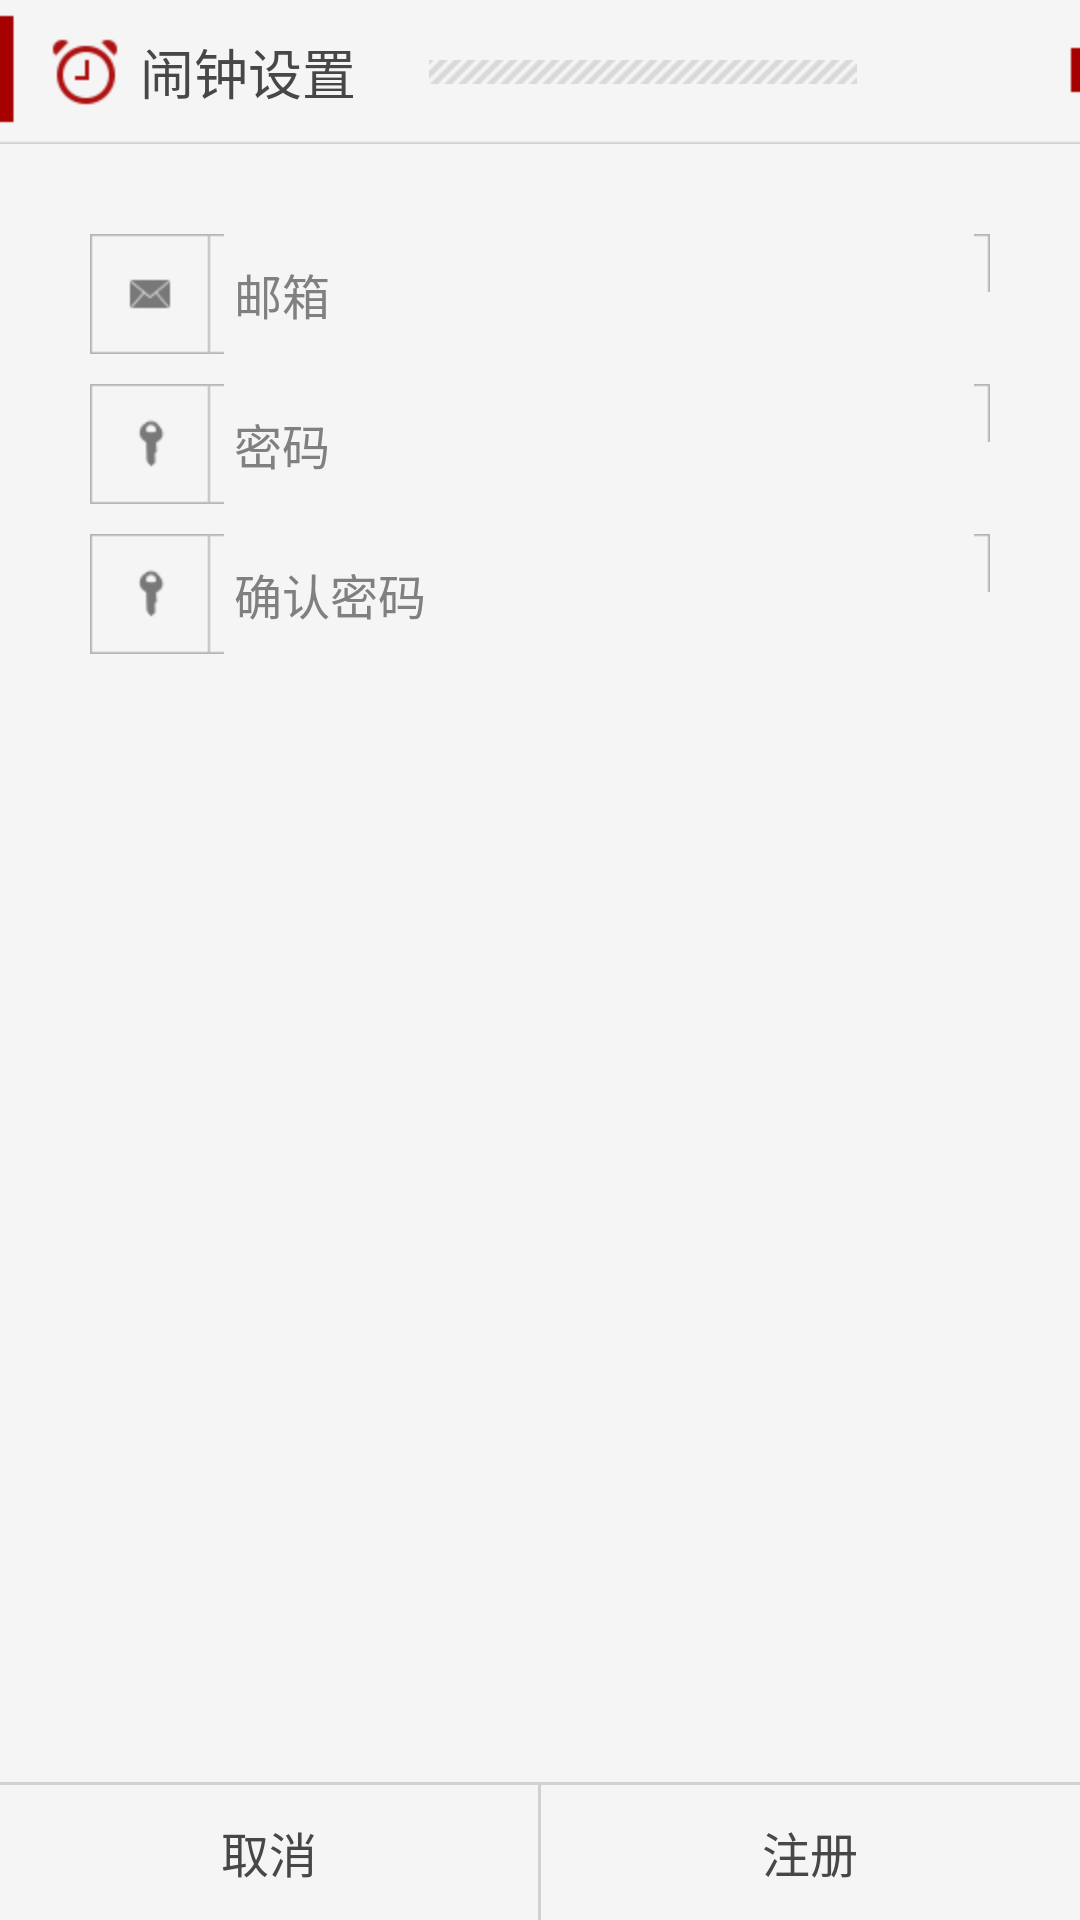

This screen was rendered from an Android layout file. Write that file and the resources it references.
<!-- AndroidManifest.xml: application theme AppTheme -->
<!-- res/layout/register_layout.xml -->
<?xml version="1.0" encoding="utf-8"?>
<RelativeLayout xmlns:android="http://schemas.android.com/apk/res/android"
    android:layout_width="match_parent"
    android:layout_height="match_parent"
    android:background="@color/news_color" >
    <include
        android:id="@id/titlebar"
        layout="@layout/news_title_view" />
    <LinearLayout
        android:id="@+id/post"
        android:layout_width="fill_parent"
        android:layout_height="wrap_content"
        android:layout_below="@id/titlebar"
        android:layout_marginLeft="30dip"
        android:layout_marginRight="30dip"
        android:layout_marginTop="30dip"
        android:background="@drawable/login_bg"
        android:gravity="center_vertical" >
        <ImageView
            android:layout_width="wrap_content"
            android:layout_height="wrap_content"
            android:layout_marginLeft="10dip"
            android:contentDescription="@string/empty"
            android:src="@drawable/login_email" />
        <EditText
            android:id="@+id/postView"
            android:layout_width="match_parent"
            android:layout_height="match_parent"
            android:layout_marginLeft="18dip"
            android:background="@android:color/transparent"
            android:hint="@string/email"
            android:singleLine="true"
            android:inputType="textEmailAddress"
            android:textColor="@color/news_font_color"
            android:textSize="16sp" />
    </LinearLayout>
    <LinearLayout
        android:id="@+id/pass"
        android:layout_width="fill_parent"
        android:layout_height="wrap_content"
        android:layout_below="@+id/post"
        android:layout_marginLeft="30dip"
        android:layout_marginRight="30dip"
        android:layout_marginTop="10dip"
        android:background="@drawable/login_bg"
        android:gravity="center_vertical" >
        <ImageView
            android:layout_width="wrap_content"
            android:layout_height="wrap_content"
            android:layout_marginLeft="10dip"
            android:contentDescription="@string/empty"
            android:src="@drawable/login_key" />
        <EditText
            android:id="@+id/passView"
            android:layout_width="match_parent"
            android:layout_height="match_parent"
            android:layout_marginLeft="18dip"
            android:background="@android:color/transparent"
            android:hint="@string/password"
            android:inputType="textPassword"
            android:singleLine="true"
            android:textColor="@color/news_font_color"
            android:textSize="16sp" />
    </LinearLayout>
    <LinearLayout
        android:layout_width="fill_parent"
        android:layout_height="wrap_content"
        android:layout_below="@+id/pass"
        android:layout_marginLeft="30dip"
        android:layout_marginRight="30dip"
        android:layout_marginTop="10dip"
        android:background="@drawable/login_bg"
        android:gravity="center_vertical" >
        <ImageView
            android:layout_width="wrap_content"
            android:layout_height="wrap_content"
            android:layout_marginLeft="10dip"
            android:contentDescription="@string/empty"
            android:src="@drawable/login_key" />
        <EditText
            android:id="@+id/rePassView"
            android:layout_width="match_parent"
            android:layout_height="match_parent"
            android:layout_marginLeft="18dip"
            android:background="@android:color/transparent"
            android:hint="@string/confirm_password"
            android:inputType="textPassword"
            android:singleLine="true"
            android:textColor="@color/news_font_color"
            android:textSize="16sp" />
    </LinearLayout>
    <LinearLayout
        android:id="@id/toolbar"
        android:layout_width="match_parent"
        android:layout_height="45dip"
        android:layout_alignParentBottom="true"
        android:background="@color/news_color"
        android:orientation="horizontal" >
        <TextView
            android:id="@+id/cancel"
            android:layout_width="0dip"
            android:layout_height="fill_parent"
            android:layout_weight="1"
            android:background="@drawable/list_item_selector"
            android:gravity="center"
            android:singleLine="true"
            android:text="@string/cancel"
            android:textColor="@color/news_font_color"
            android:textSize="16sp" />
        <View
            android:layout_width="1dip"
            android:layout_height="fill_parent"
            android:background="#d1d1d1" />
        <TextView
            android:id="@+id/register"
            android:layout_width="0dip"
            android:layout_height="fill_parent"
            android:layout_weight="1"
            android:background="@drawable/list_item_selector"
            android:gravity="center"
            android:singleLine="true"
            android:text="@string/register"
            android:textColor="@color/news_font_color"
            android:textSize="16sp" />
    </LinearLayout>
    <View
        android:layout_width="match_parent"
        android:layout_height="1dip"
        android:layout_above="@id/toolbar"
        android:background="#d1d1d1" />
</RelativeLayout>
<!-- res/layout/news_title_view.xml (included above) -->
<?xml version="1.0" encoding="utf-8"?>
<RelativeLayout xmlns:android="http://schemas.android.com/apk/res/android"
    android:layout_width="fill_parent"
    android:layout_height="wrap_content"
    android:background="@drawable/nav_bg_title"
    android:paddingLeft="15dip"
    android:paddingRight="20dip" >
    <ImageView
        android:id="@+id/icon"
        android:layout_width="wrap_content"
        android:layout_height="wrap_content"
        android:layout_centerVertical="true"
        android:clickable="true"
        android:contentDescription="@string/empty"
        android:scaleType="center"
        android:src="@drawable/ic_alarm" />
    <TextView
        android:id="@+id/title"
        android:layout_width="wrap_content"
        android:layout_height="wrap_content"
        android:layout_alignWithParentIfMissing="true"
        android:layout_centerVertical="true"
        android:layout_marginLeft="5dip"
        android:layout_marginRight="10dip"
        android:layout_toRightOf="@+id/icon"
        android:singleLine="true"
        android:text="@string/alarm_setting"
        android:textColor="#474747"
        android:textSize="18sp" />
    <TextView
        android:id="@+id/summary"
        android:layout_width="wrap_content"
        android:layout_height="wrap_content"
        android:layout_alignParentRight="true"
        android:layout_centerVertical="true"
        android:layout_marginLeft="20dip"
        android:minWidth="20dip"
        android:singleLine="true"
        android:textColor="#A70000"
        android:textSize="16sp" />
    <ImageView
        android:layout_width="wrap_content"
        android:layout_height="wrap_content"
        android:layout_centerVertical="true"
        android:layout_toLeftOf="@+id/summary"
        android:layout_toRightOf="@+id/title"
        android:contentDescription="@string/empty"
        android:src="@drawable/nav_title_line" />
</RelativeLayout>
<!-- resources referenced by this layout -->
<resources>
  <color name="news_color">#F5F5F5</color>
  <color name="news_font_color">#474747</color>
  <!-- drawable ic_alarm: png bitmap (drawable-hdpi, 1833 bytes) -->
  <!-- drawable list_item_selector (drawable) -->
  <?xml version="1.0" encoding="utf-8"?>
  <selector xmlns:android="http://schemas.android.com/apk/res/android">
      <item android:state_pressed="true">
          <color android:color="#EAEAEA"/>
      </item>
      <item>
          <color android:color="@android:color/transparent"/>
      </item>
  </selector>
  <!-- drawable login_email: png bitmap (drawable-hdpi, 3105 bytes) -->
  <!-- drawable login_key: png bitmap (drawable-hdpi, 1323 bytes) -->
  <!-- drawable nav_bg_title: png bitmap (drawable-hdpi, 1240 bytes) -->
  <!-- drawable nav_title_line: png bitmap (drawable-hdpi, 1072 bytes) -->
  <string name="alarm_setting">闹钟设置</string>
  <string name="cancel">取消</string>
  <string name="confirm_password">确认密码</string>
  <string name="email">邮箱</string>
  <string name="empty" />
  <string name="password">密码</string>
  <string name="register">注册</string>
  <style name="AppTheme" parent="BaseTheme">        
    		<item name="android:windowContentOverlay">@null</item>
      </style>
  <style name="BaseTheme" parent="@android:style/Theme.NoTitleBar">        
      </style>
</resources>
